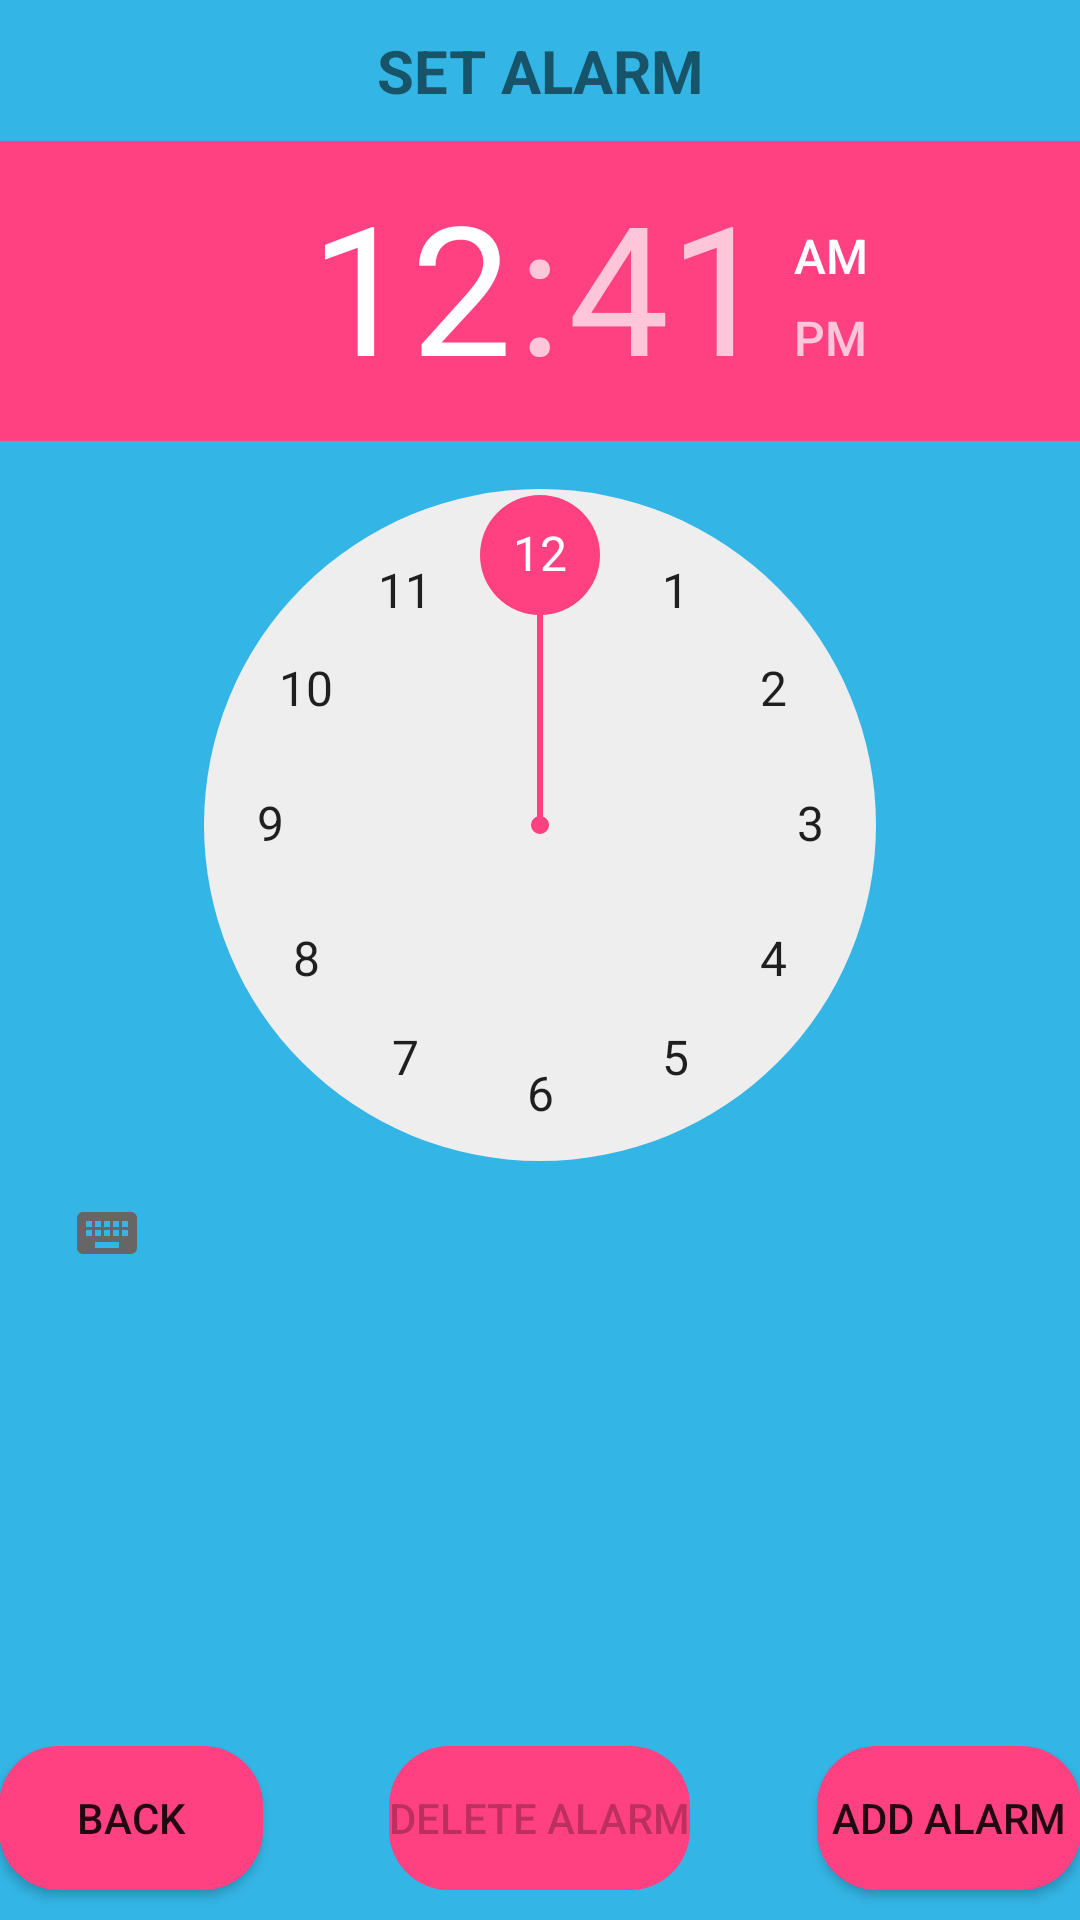

Here is an Android app screen rendered from its layout file. Give the layout XML and the strings, colors and styles it references.
<!-- AndroidManifest.xml: application theme AppTheme -->
<!-- res/layout/activity_alarm.xml -->
<?xml version="1.0" encoding="utf-8"?>
<LinearLayout xmlns:android="http://schemas.android.com/apk/res/android"
    xmlns:tools="http://schemas.android.com/tools"
    android:id="@+id/activity_alarm"
    android:layout_width="match_parent"
    android:layout_height="match_parent"
    android:orientation="vertical"
    android:background="@android:color/holo_blue_light"
    android:paddingBottom="@dimen/activity_vertical_margin"
    android:paddingLeft="@dimen/activity_horizontal_margin"
    android:paddingRight="@dimen/activity_horizontal_margin"
    android:paddingTop="@dimen/activity_vertical_margin"
    tools:context="com.example.attendfree.AlarmActivity">

    <TextView
        android:layout_width="match_parent"
        android:layout_height="wrap_content"
        android:layout_margin="10dp"
        android:gravity="center_horizontal"
        android:text="Set alarm"
        android:textSize="20sp"
        android:textStyle="bold"
        android:textAllCaps="true"/>

    <TimePicker
        android:layout_width="match_parent"
        android:layout_height="wrap_content"
        android:layout_weight="1"
        android:id="@+id/timePicker" />

    <RelativeLayout
        android:layout_width="match_parent"
        android:layout_height="wrap_content"
        android:orientation="horizontal">

        <Button
            android:layout_width="wrap_content"
            android:layout_height="wrap_content"
            android:layout_marginBottom="10dp"
            android:text="@string/back"
            android:background="@drawable/pink_button"
            android:id="@+id/back_button"
            android:onClick="onClickBackButton" />

        <Button
            android:layout_width="wrap_content"
            android:layout_height="wrap_content"
            android:layout_alignParentEnd="true"
            android:background="@drawable/pink_button"
            android:text="Add Alarm"
            android:id="@+id/add_alarm_button"
            android:onClick="onClickAddAlarmButton" />

        <Button
            android:layout_width="wrap_content"
            android:layout_height="wrap_content"
            android:layout_alignParentTop="true"
            android:layout_centerHorizontal="true"
            android:text="Delete Alarm"
            android:background="@drawable/pink_button"
            android:enabled="false"
            android:id="@+id/delete_alarm_button"
            android:onClick="onClickDeleteAlarmButton" />
    </RelativeLayout>
</LinearLayout>
<!-- resources referenced by this layout -->
<resources>
  <!-- drawable pink_button (drawable) -->
  <?xml version="1.0" encoding="utf-8"?>
  <shape
      xmlns:android="http://schemas.android.com/apk/res/android"
      android:shape="rectangle">
  
      <solid android:color="@color/colorAccent" />
      <corners android:radius="20dp" />
  </shape>
  <string name="back">Back</string>
  <style name="AppTheme" parent="Theme.AppCompat.Light.DarkActionBar">
          
          <item name="colorPrimary">@color/colorPrimaryDark</item>
          <item name="colorPrimaryDark">@color/colorPrimaryDark</item>
          <item name="colorAccent">@color/colorAccent</item>
      </style>
  <color name="colorAccent">#FF4081</color>
  <color name="colorPrimaryDark">#303f9f</color>
</resources>
